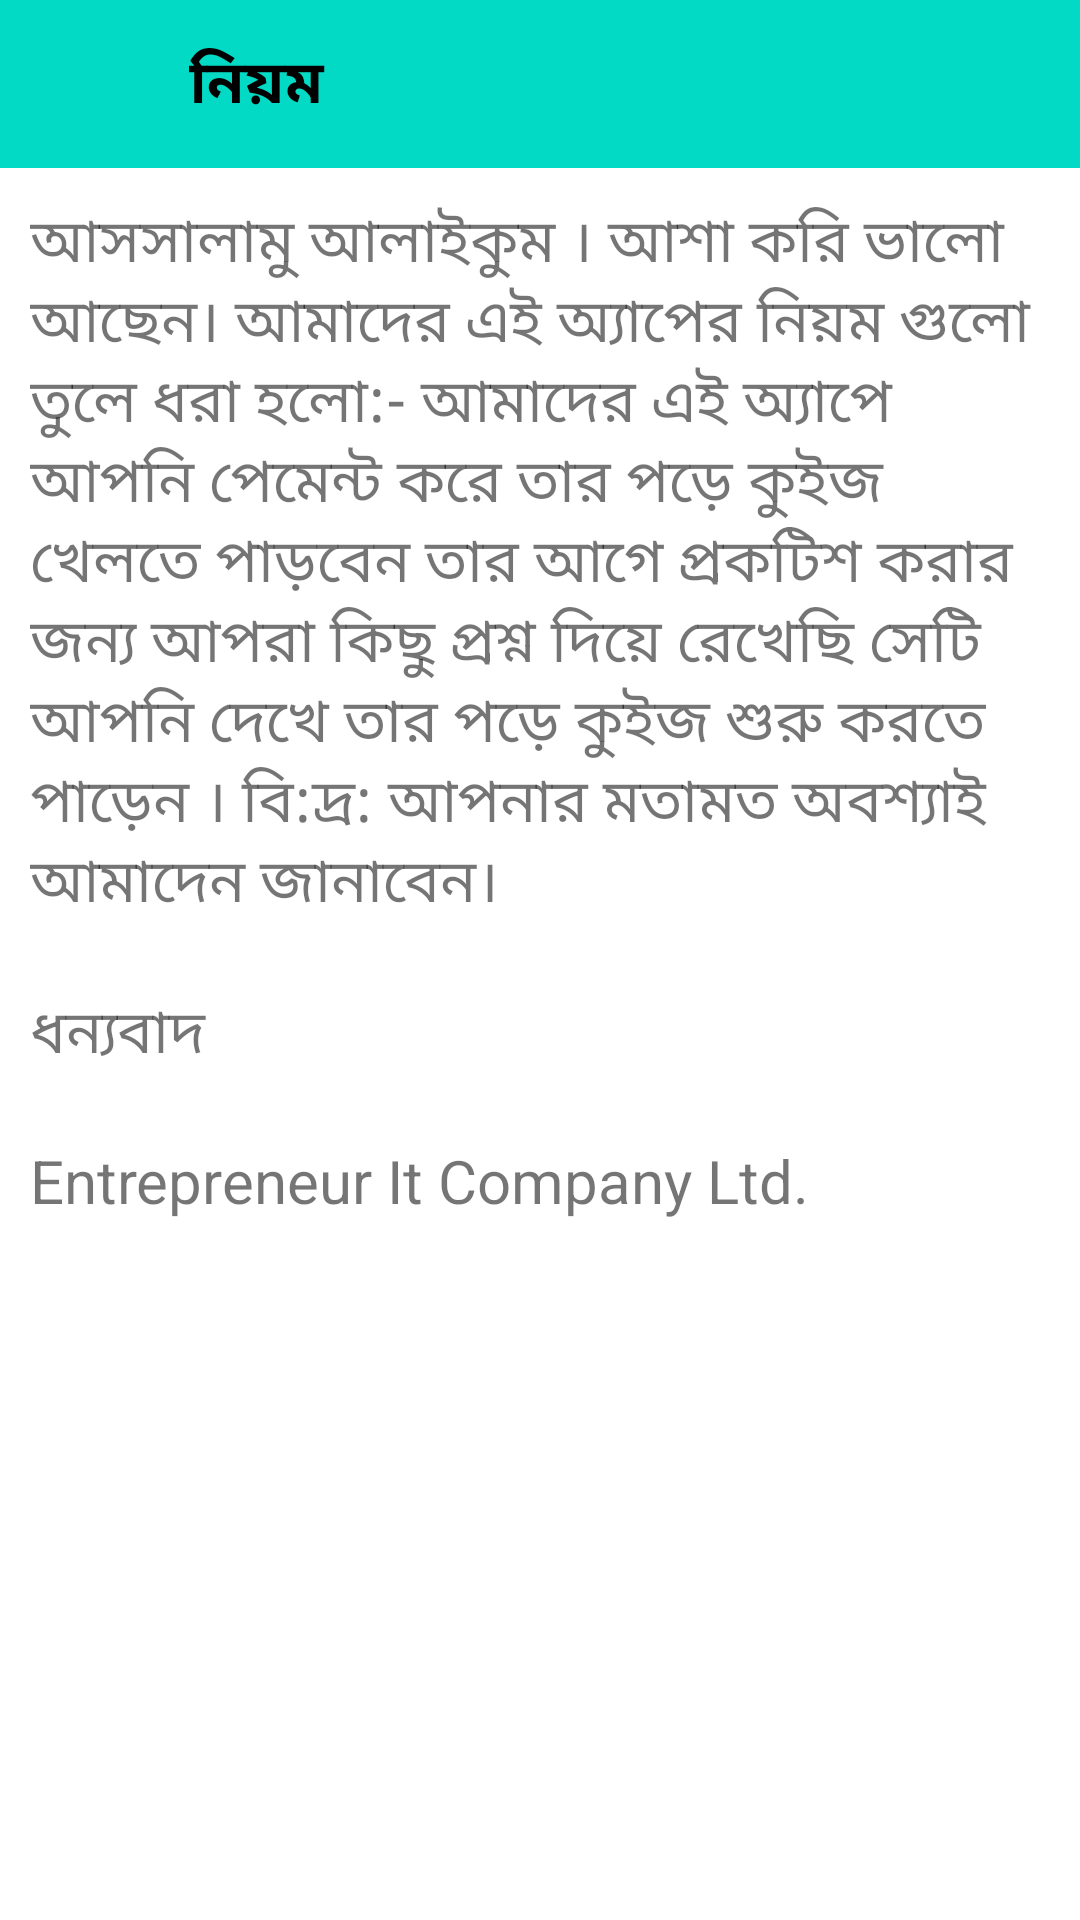

Reconstruct the res/layout file that produces this screen, plus the resources it refers to.
<!-- AndroidManifest.xml: application theme Theme.QuizApp -->
<!-- res/layout/activity_rules.xml -->
<?xml version="1.0" encoding="utf-8"?>
<LinearLayout xmlns:android="http://schemas.android.com/apk/res/android"
    xmlns:app="http://schemas.android.com/apk/res-auto"
    xmlns:tools="http://schemas.android.com/tools"
    android:layout_width="match_parent"
    android:layout_height="match_parent"
    android:orientation="vertical"
    tools:context=".RulesActivity">

    <LinearLayout
        android:layout_width="match_parent"
        android:layout_height="?actionBarSize"
        android:background="@color/teal_200"
        android:orientation="horizontal"
        >

        <ImageView
            android:layout_width="40dp"
            android:layout_height="40dp"
            android:layout_alignParentTop="true"
            android:layout_margin="10dp"
            android:padding="2dp"
            android:id="@+id/backArrowRules_id"
            android:src="@drawable/ic_baseline_arrow_back_ios_24"
            />

        <TextView
            android:layout_width="match_parent"
            android:layout_height="wrap_content"
            android:padding="3dp"
            android:layout_gravity="center"
            android:text="নিয়ম"
            android:textColor="@color/black"
            android:textSize="20dp"
            android:textStyle="bold" />
    </LinearLayout>

    <TextView
        android:layout_width="match_parent"
        android:layout_height="wrap_content"
        android:text="@string/rules"
        android:textSize="20dp"
        android:layout_marginTop="10dp"
        android:layout_margin="10dp"
        />



</LinearLayout>
<!-- resources referenced by this layout -->
<resources>
  <color name="black">#FF000000</color>
  <color name="teal_200">#FF03DAC5</color>
  <string name="rules">আসসালামু আলাইকুম ।
  
  আশা করি ভালো আছেন।  আমাদের এই অ্যাপের নিয়ম গুলো তুলে ধরা হলো:-
  
  
  আমাদের এই অ্যাপে আপনি পেমেন্ট করে তার পড়ে কুইজ খেলতে পাড়বেন তার আগে প্রকটিশ করার জন্য আপরা কিছু প্রশ্ন দিয়ে রেখেছি সেটি আপনি দেখে তার পড়ে কুইজ শুরু করতে পাড়েন ।
  
  বি:দ্র: আপনার মতামত অবশ্যাই আমাদেন জানাবেন।\n\nধন্যবাদ\n\nEntrepreneur  It Company Ltd.</string>
  <style name="Theme.QuizApp" parent="Theme.MaterialComponents.DayNight.NoActionBar">
          
          <item name="colorPrimary">@color/purple_500</item>
          <item name="colorPrimaryVariant">#2F3333</item>
          <item name="colorOnPrimary">@color/white</item>
          
          <item name="colorSecondary">@color/teal_200</item>
          <item name="colorSecondaryVariant">@color/teal_700</item>
          <item name="colorOnSecondary">@color/black</item>
          
          <item name="android:statusBarColor" tools:targetApi="l">?attr/colorPrimaryVariant</item>
          
      </style>
  <color name="purple_500">#FF03DAC5</color>
  <color name="white">#FFFFFFFF</color>
  <color name="teal_700">#FF018786</color>
</resources>
